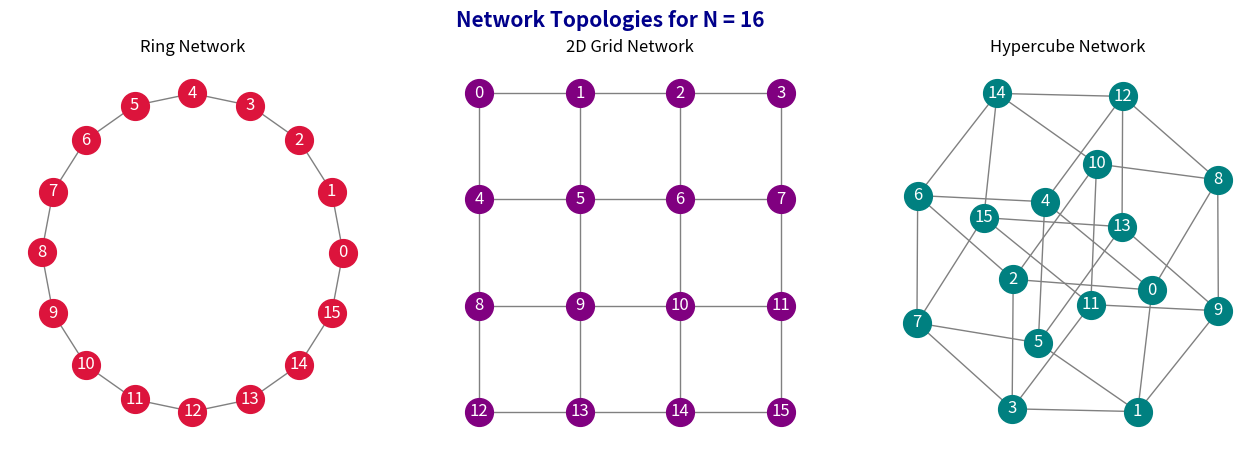

Reproduce this figure in Python.
"""
----------------------------------------------------------------------
PDC Assignment 2 - Section B, Question 1
All-to-All Personalized Communication (Ring, Mesh, Hypercube)
Student Name: Zeenat Ijaz
Roll Number : 23F-0054
Section     : AI-6A
----------------------------------------------------------------------
This script executes total exchange algorithms for different
networking topologies, visualizes them, and analyzes performance.
"""

import networkx as nx
import matplotlib.pyplot as plt
import numpy as np
import time
import math

# =====================================================================
# 1. Topology Generators and Visuals
# =====================================================================

def generate_ring_graph(num_nodes):
    graph = nx.Graph()
    graph.add_nodes_from(range(num_nodes))
    for proc in range(num_nodes):
        graph.add_edge(proc, (proc + 1) % num_nodes)
    return graph

def generate_grid_graph(num_nodes):
    grid_dim = int(math.sqrt(num_nodes))
    graph = nx.Graph()
    graph.add_nodes_from(range(num_nodes))
    for row in range(grid_dim):
        for col in range(grid_dim):
            curr_node = row * grid_dim + col
            if col + 1 < grid_dim:
                graph.add_edge(curr_node, row * grid_dim + (col + 1))
            if row + 1 < grid_dim:
                graph.add_edge(curr_node, (row + 1) * grid_dim + col)
    return graph

def generate_cube_graph(dimensions):
    num_nodes = 2 ** dimensions
    graph = nx.Graph()
    graph.add_nodes_from(range(num_nodes))
    for i in range(num_nodes):
        for b in range(dimensions):
            adj = i ^ (1 << b)
            if adj > i:
                graph.add_edge(i, adj)
    return graph

def plot_all_topologies(nodes, dims):
    fig, axs = plt.subplots(1, 3, figsize=(16, 5))
    fig.suptitle(f"Network Topologies for N = {nodes}", fontsize=15, fontweight='bold', color='darkblue')

    # Ring
    ring_g = generate_ring_graph(nodes)
    ring_pos = {i: (math.cos(2*math.pi*i/nodes), math.sin(2*math.pi*i/nodes)) for i in range(nodes)}
    axs[0].set_title("Ring Network")
    nx.draw(ring_g, ring_pos, ax=axs[0], node_color='crimson', node_size=400, edge_color='gray', with_labels=True, font_color='white')

    # Grid
    grid_g = generate_grid_graph(nodes)
    side = int(math.sqrt(nodes))
    grid_pos = {r * side + c: (c, -r) for r in range(side) for c in range(side)}
    axs[1].set_title("2D Grid Network")
    nx.draw(grid_g, grid_pos, ax=axs[1], node_color='purple', node_size=400, edge_color='gray', with_labels=True, font_color='white')

    # Cube
    cube_g = generate_cube_graph(dims)
    cube_pos = nx.spring_layout(cube_g, seed=24)
    axs[2].set_title("Hypercube Network")
    nx.draw(cube_g, cube_pos, ax=axs[2], node_color='teal', node_size=400, edge_color='gray', with_labels=True, font_color='white')

    plt.savefig("z_topologies_plot.png", dpi=100)
    plt.close()

# =====================================================================
# 2. Algorithm Simulators
# =====================================================================

class RingCommSimulator:
    def __init__(self, n_procs):
        self.n = n_procs
        self.total_steps = 0
        self.send_buffers = {i: {j: (i, j) for j in range(n_procs) if i != j} for i in range(n_procs)}
        self.inbox = {i: [] for i in range(n_procs)}

    def run_all_to_all(self):
        t_start = time.perf_counter()
        for idx in range(1, self.n):
            for proc in range(self.n):
                target = (proc + idx) % self.n
                if target in self.send_buffers[proc]:
                    self.inbox[target].append(self.send_buffers[proc][target])
            self.total_steps += 1
        return time.perf_counter() - t_start

class MeshCommSimulator:
    def __init__(self, n_procs):
        self.n = n_procs
        self.dim = int(math.sqrt(n_procs))
        self.total_steps = 0
        self.send_buffers = {i: {j: (i, j) for j in range(n_procs) if i != j} for i in range(n_procs)}
        self.inbox = {i: [] for i in range(n_procs)}

    def get_id(self, r, c):
        return r * self.dim + c

    def run_all_to_all(self):
        t_start = time.perf_counter()
        temp_storage = {i: {} for i in range(self.n)}

        # Row Exchange
        for r in range(self.dim):
            r_procs = [self.get_id(r, c) for c in range(self.dim)]
            for sender in r_procs:
                for dest_proc, packet in self.send_buffers[sender].items():
                    dest_c = dest_proc % self.dim
                    relay = self.get_id(r, dest_c)
                    temp_storage[relay][dest_proc] = packet
        self.total_steps += (self.dim - 1)

        # Col Exchange
        for c in range(self.dim):
            c_procs = [self.get_id(r, c) for r in range(self.dim)]
            for relay in c_procs:
                for dest_proc, packet in temp_storage[relay].items():
                    self.inbox[dest_proc].append(packet)
        self.total_steps += (self.dim - 1)
        return time.perf_counter() - t_start

class HypercubeCommSimulator:
    def __init__(self, n_procs):
        self.n = n_procs
        self.d = int(math.log2(n_procs))
        self.total_steps = 0
        self.packets = {i: {j: (i, j) for j in range(n_procs)} for i in range(n_procs)}
        self.inbox = {i: [] for i in range(n_procs)}

    def run_all_to_all(self):
        t_start = time.perf_counter()
        current_data = self.packets

        for dim_idx in range(self.d):
            next_data = {i: {} for i in range(self.n)}
            bitmask = (1 << (dim_idx + 1)) - 1
            for p in range(self.n):
                neighbor = p ^ (1 << dim_idx)
                for dst, pkt in current_data[p].items():
                    if (dst & bitmask) == (p & bitmask):
                        next_data[p][dst] = pkt
                    else:
                        next_data[neighbor][dst] = pkt
            current_data = next_data
            self.total_steps += 1

        for p in range(self.n):
            for dst, pkt in current_data[p].items():
                if pkt[0] != pkt[1]: # Ignore self-loops
                    self.inbox[p].append(pkt)
        
        return time.perf_counter() - t_start

def check_correctness(inbox_data, procs):
    for proc_id in range(procs):
        messages = inbox_data[proc_id]
        if len(messages) != (procs - 1):
            return False
        for m in messages:
            if m[1] != proc_id:
                return False
    return True

# =====================================================================
# Main Execution Sequence
# =====================================================================

if __name__ == '__main__':
    node_configs = [4, 16, 64]
    
    print("--- PDC A2 Q1 - Zeenat Ijaz (23F-0054) ---")
    plot_all_topologies(16, 4)
    print("Topologies plotted successfully.")
    
    results = []
    for num_nodes in node_configs:
        r_sim = RingCommSimulator(num_nodes)
        t_r = r_sim.run_all_to_all()
        check_correctness(r_sim.inbox, num_nodes)
        
        m_sim = MeshCommSimulator(num_nodes)
        t_m = m_sim.run_all_to_all()
        check_correctness(m_sim.inbox, num_nodes)
        
        h_sim = HypercubeCommSimulator(num_nodes)
        t_h = h_sim.run_all_to_all()
        check_correctness(h_sim.inbox, num_nodes)
        
        results.append((num_nodes, r_sim.total_steps, m_sim.total_steps, h_sim.total_steps, t_r, t_m, t_h))
        
    print("\n[ Performance Metrics ]")
    print(f"{'Nodes':<6} | {'Ring(Steps)':<12} | {'Mesh(Steps)':<12} | {'Cube(Steps)':<12} | {'Ring(Time)':<12} | {'Mesh(Time)':<12} | {'Cube(Time)':<12}")
    for res in results:
        print(f"{res[0]:<6} | {res[1]:<12} | {res[2]:<12} | {res[3]:<12} | {res[4]:.6f}     | {res[5]:.6f}     | {res[6]:.6f}")
